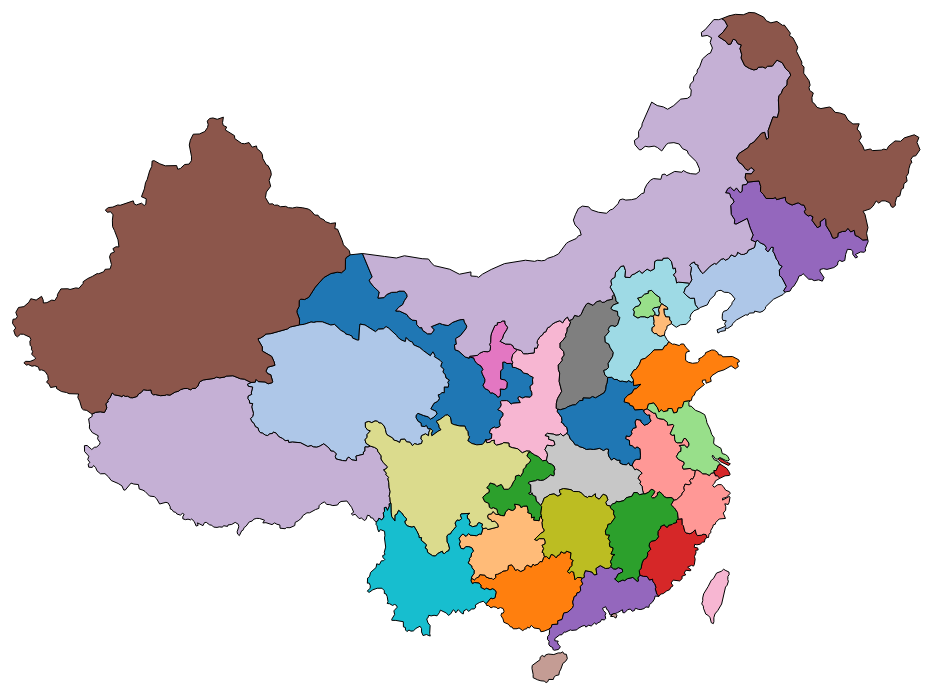
D3 v3 page, settled after 480 driven frames (8 s of simulated time); the page loaded 1 data file(s).


        var width = 1000;
        var height = 1000;

        var svg = d3.select("body").append("svg")
            .attr("width", width)
            .attr("height", height)
            .append("g")
            .attr("transform", "translate(0,0)");

        var projection = d3.geo.mercator() //投影函数将三维转成二维
            .center([107, 31])        //定义地图中心
            .scale(850)                     //放大比例
            .translate([width / 2, height / 2]);  //设定平移

        var path = d3.geo.path()      //地理路径生成器
            .projection(projection); //是设定的生成器的投影函数，传入上面定义

        var force = d3.layout.force().size([width, height]);

        var color = d3.scale.category20();
        var nodes = [];
        var links = [];

        d3.json("../json/index.json",function(error,root){
             if(error)
             return console.error(error)
             console.log(root.feature);
       
        root.features.forEach(function (d, i) {
            var centroid = path.centroid(d);
            centroid.x = centroid[0];
            centroid.y = centroid[1];
            centroid.feature = d;
            nodes.push(centroid);
        });

        var triangles = d3.geom.voronoi().triangles(nodes);

        triangles.forEach(function (d, i) {
            // links.push(edge(d[0], d[1]));
            // links.push(edge(d[1], d[2]));
            // links.push(edge(d[2], d[0]));
        });

        console.log(nodes);
        console.log(links);

        force.gravity(0)
            .charge(0)
            .nodes(nodes)
            .links(links)
            .linkDistance(function (d) { return d.distance; })
            .start();

        var node = svg.selectAll("g")
            .data(nodes)
            .enter().append("g")
            .attr("transform", function (d) { return "translate(" + -d.x + "," + -d.y + ")"; })
            .call(force.drag)
            .append("path")
            .attr("transform", function (d) { return "translate(" + d.x + "," + d.y + ")"; })
            .attr("stroke", "#000")
            .attr("stroke-width", 1)
            .attr("fill", function (d, i) {
                return color(i);
            })
            .attr("d", function (d) {
                return path(d.feature);
            });

        // var link = svg.selectAll("line")
        //     .data(links)
        //     .enter()
        //     .append("line")
        //     .attr("class", "link")
        //     .attr("x1", function (d) { return d.source.x; })
        //     .attr("y1", function (d) { return d.source.y; })
        //     .attr("x2", function (d) { return d.target.x; })
        //     .attr("y2", function (d) { return d.target.y; });

        force.on("tick", function () {
            // link.attr("x1", function (d) { return d.source.x; })
            //     .attr("y1", function (d) { return d.source.y; })
            //     .attr("x2", function (d) { return d.target.x; })
            //     .attr("y2", function (d) { return d.target.y; });

            node.attr("transform", function (d) {
                return "translate(" + d.x + "," + d.y + ")";
            });
        });


        function edge(a, b) {
            var dx = a[0] - b[0], dy = a[1] - b[1];
            return {
                source: a,
                target: b,
                distance: Math.sqrt(dx * dx + dy * dy)
            };
        }
    })
    

### data: ../json/index.json
{
 "type": "FeatureCollection",
 "features": [
  {
   "type": "Feature",
   "properties": {
    "id": 1,
    "name": "甘肃"
   },
   "geometry": {
    "type": "Polygon",
    "coordinates": "[... 1 items]"
   }
  },
  {
   "type": "Feature",
   "properties": {
    "id": 2,
    "name": "青海"
   },
   "geometry": {
    "type": "Polygon",
    "coordinates": "[... 1 items]"
   }
  },
  {
   "type": "Feature",
   "properties": {
    "id": 3,
    "name": "广西"
   },
   "geometry": {
    "type": "Polygon",
    "coordinates": "[... 1 items]"
   }
  },
  {
   "type": "Feature",
   "properties": {
    "id": 4,
    "name": "贵州"
   },
   "geometry": {
    "type": "Polygon",
    "coordinates": "[... 1 items]"
   }
  },
  {
   "type": "Feature",
   "properties": {
    "id": 5,
    "name": "重庆"
   },
   "geometry": {
    "type": "Polygon",
    "coordinates": "[... 1 items]"
   }
  },
  {
   "type": "Feature",
   "properties": {
    "id": 6,
    "name": "北京"
   },
   "geometry": {
    "type": "Polygon",
    "coordinates": "[... 1 items]"
   }
  },
  {
   "type": "Feature",
   "properties": {
    "id": 7,
    "name": "福建"
   },
   "geometry": {
    "type": "Polygon",
    "coordinates": "[... 1 items]"
   }
  },
  {
   "type": "Feature",
   "properties": {
    "id": 8,
    "name": "安徽"
   },
   "geometry": {
    "type": "Polygon",
    "coordinates": "[... 1 items]"
   }
  },
  "... 26 more items"
 ]
}